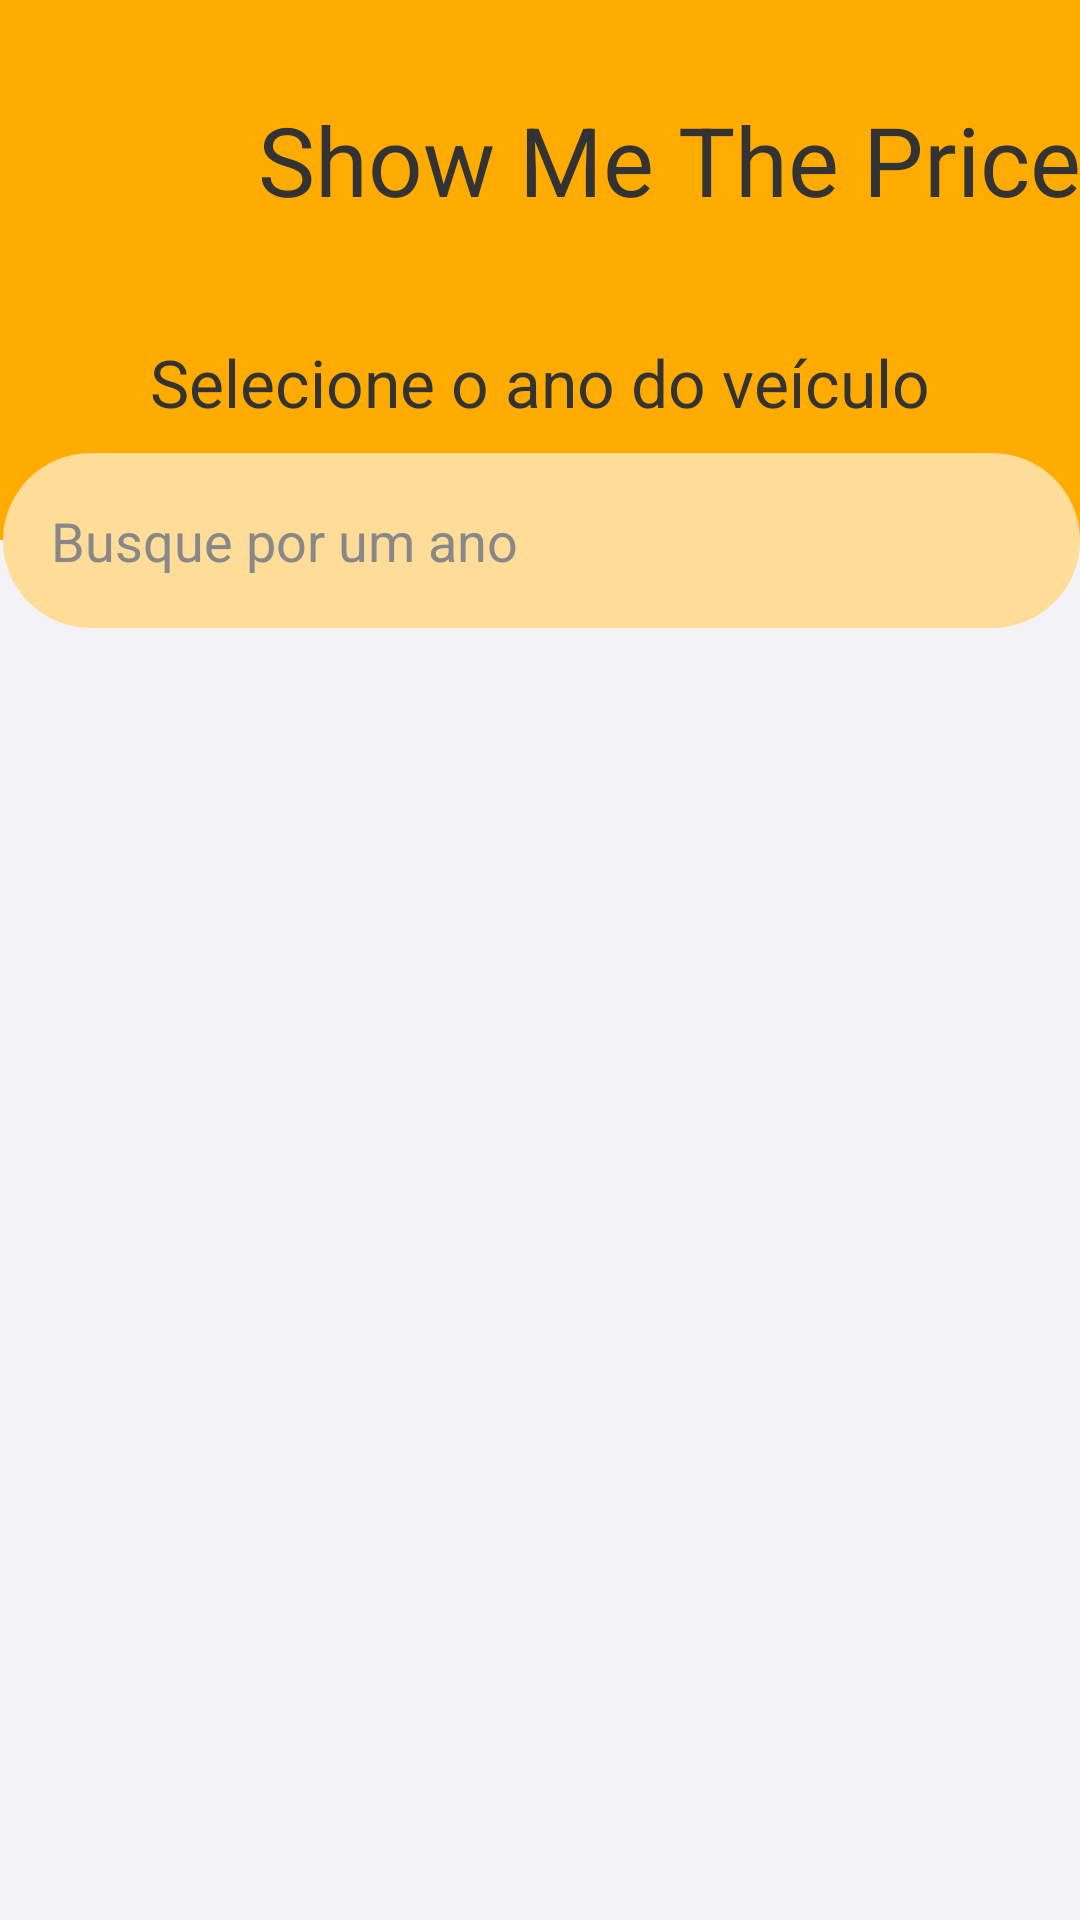

Layout XML and referenced resources for this Android screen:
<!-- AndroidManifest.xml: application theme Theme.ShowMeThePrice -->
<!-- res/layout/activity_ano.xml -->
<?xml version="1.0" encoding="utf-8"?>
<androidx.constraintlayout.widget.ConstraintLayout
    xmlns:android="http://schemas.android.com/apk/res/android"
    xmlns:tools="http://schemas.android.com/tools"
    xmlns:app="http://schemas.android.com/apk/res-auto"
    android:layout_width="match_parent"
    android:layout_height="match_parent"
    tools:context=".ui.ano.AnoActivity">

  <androidx.constraintlayout.widget.ConstraintLayout
      android:id="@+id/header"
      android:layout_width="match_parent"
      android:layout_height="180dp"
      android:background="@color/header_bkg"
      app:layout_constraintEnd_toEndOf="parent"
      app:layout_constraintStart_toStartOf="parent"
      app:layout_constraintTop_toTopOf="parent">

    <ImageView
        android:id="@+id/cv_appIcon"
        android:layout_width="66dp"
        android:layout_height="66dp"
        android:src="@drawable/ic_app_logo"
        app:layout_constraintStart_toStartOf="parent"
        app:layout_constraintTop_toTopOf="parent"
        android:layout_marginStart="20dp"
        android:contentDescription="@string/car_as_a_logo"
        android:layout_marginTop="20dp" />

    <TextView
        android:id="@+id/textView"
        android:layout_width="wrap_content"
        android:layout_height="wrap_content"
        android:text="@string/app_name"
        android:textColor="@color/headerTextColor"
        android:textSize="32sp"
        app:layout_constraintBottom_toBottomOf="@+id/cv_appIcon"
        app:layout_constraintEnd_toEndOf="parent"
        app:layout_constraintStart_toEndOf="@+id/cv_appIcon"
        app:layout_constraintTop_toTopOf="@+id/cv_appIcon" />

    <TextView
        android:id="@+id/textView2"
        android:layout_width="wrap_content"
        android:layout_height="wrap_content"
        android:text="@string/instruction_04"
        android:textColor="@color/headerTextColor"
        android:textSize="22sp"
        app:layout_constraintBottom_toBottomOf="parent"
        app:layout_constraintEnd_toEndOf="parent"
        app:layout_constraintStart_toStartOf="parent"
        app:layout_constraintTop_toBottomOf="@+id/textView" />

  </androidx.constraintlayout.widget.ConstraintLayout>

  <ImageView
      android:id="@+id/imageView"
      android:layout_width="match_parent"
      android:layout_height="70dp"
      android:layout_marginTop="-1dp"
      android:scaleType="fitXY"
      android:contentDescription="@string/yellow_half_border"
      android:src="@drawable/half_circle_header"
      app:layout_constraintEnd_toEndOf="parent"
      app:layout_constraintStart_toStartOf="parent"
      app:layout_constraintTop_toBottomOf="@+id/header" />

  <com.google.android.material.textfield.TextInputLayout
      android:id="@+id/il_search"
      style="@style/Widget.MaterialComponents.TextInputLayout.OutlinedBox"
      android:layout_width="0dp"
      android:layout_height="wrap_content"
      android:layout_marginStart="1dp"
      app:endIconMode="clear_text"
      app:hintAnimationEnabled="false"
      app:hintEnabled="false"
      app:layout_constraintBottom_toBottomOf="@+id/header"
      app:layout_constraintEnd_toEndOf="parent"
      app:layout_constraintStart_toStartOf="parent"
      app:layout_constraintTop_toBottomOf="@+id/header">

    <com.google.android.material.textfield.TextInputEditText
        android:id="@+id/ie_search"
        style="@style/Widget.Design.TextInputLayout"
        android:layout_width="match_parent"
        android:layout_height="wrap_content"
        android:background="@drawable/search_bar_layout"
        android:hint="@string/busque_por_um_ano"
        android:imeOptions="actionSearch"
        android:inputType="text"
        android:textColor="@color/black"
        android:textColorHint="@color/search"
        android:textCursorDrawable="@color/headerTextColor"
        android:textSize="18sp" />

  </com.google.android.material.textfield.TextInputLayout>

  <androidx.recyclerview.widget.RecyclerView
      android:id="@+id/rv_ano"
      android:layout_width="match_parent"
      android:layout_height="0dp"
      tools:listitem="@layout/recyclerview_item"
      app:layoutManager="androidx.recyclerview.widget.LinearLayoutManager"
      android:layout_marginHorizontal="20dp"
      app:layout_constraintBottom_toBottomOf="parent"
      app:layout_constraintEnd_toEndOf="parent"
      app:layout_constraintStart_toStartOf="parent"
      app:layout_constraintTop_toBottomOf="@+id/imageView" />

  <TextView
      android:id="@+id/tv_notFound"
      android:layout_width="wrap_content"
      android:layout_height="wrap_content"
      android:text="@string/nenhum_ano_encontrado"
      android:textSize="28sp"
      android:visibility="gone"
      app:layout_constraintBottom_toBottomOf="parent"
      app:layout_constraintEnd_toEndOf="parent"
      app:layout_constraintStart_toStartOf="parent"
      app:layout_constraintTop_toBottomOf="@+id/imageView" />

</androidx.constraintlayout.widget.ConstraintLayout>
<!-- res/layout/recyclerview_item.xml (included above) -->
<?xml version="1.0" encoding="utf-8"?>
<androidx.cardview.widget.CardView xmlns:android="http://schemas.android.com/apk/res/android"
    android:layout_width="match_parent"
    android:layout_height="wrap_content"
    xmlns:app="http://schemas.android.com/apk/res-auto"
    android:id="@+id/cv_item"
    android:orientation="vertical"
    app:cardCornerRadius="70dp"
    android:backgroundTint="@color/white"
    android:layout_marginVertical="18dp"
    android:layout_marginHorizontal="8dp"
    app:cardElevation="8dp"
    >

    <TextView
        android:id="@+id/tv_nome"
        android:layout_width="match_parent"
        android:layout_height="wrap_content"
        android:text="@string/marca_do_ve_culo"
        android:textSize="24sp"
        android:layout_margin="10dp"
        android:textAlignment="center"
        android:layout_marginStart="8dp"
        android:textColor="@color/cardTextColor"
        />
</androidx.cardview.widget.CardView>
<!-- resources referenced by this layout -->
<resources>
  <color name="black">#FF000000</color>
  <color name="cardTextColor">#333333</color>
  <color name="headerTextColor">#333333</color>
  <color name="header_bkg">#FFAB00</color>
  <color name="search">#888888</color>
  <color name="white">#FFFFFFFF</color>
  <!-- drawable search_bar_layout (drawable-v24) -->
  <?xml version="1.0" encoding="utf-8"?>
  <selector xmlns:android="http://schemas.android.com/apk/res/android">
      <item>
          <shape android:shape="rectangle">
              <solid android:color="@color/searchBarLayout"/>
              <corners android:radius="70dp"/>
          </shape>
      </item>
  </selector>
  <string name="app_name">Show Me The Price</string>
  <string name="busque_por_um_ano">Busque por um ano</string>
  <string name="car_as_a_logo">Car as a logo</string>
  <string name="instruction_04">Selecione o ano do veículo</string>
  <string name="marca_do_ve_culo">Marca do veículo</string>
  <string name="nenhum_ano_encontrado">Nenhum ano encontrado</string>
  <string name="yellow_half_border">Yellow half border</string>
  <style name="Theme.ShowMeThePrice" parent="Theme.MaterialComponents.DayNight.NoActionBar">
          
          <item name="colorPrimary">@color/header_bkg</item>
          <item name="colorPrimaryVariant">@color/header_bkg</item>
          <item name="colorOnPrimary">@color/white</item>
          
          <item name="colorSecondary">@color/teal_200</item>
          <item name="colorSecondaryVariant">@color/teal_700</item>
          <item name="colorOnSecondary">@color/black</item>
          
          <item name="android:statusBarColor" tools:targetApi="l">?attr/colorPrimaryVariant</item>
          
          <item name="android:windowBackground">@color/background</item>
      </style>
  <color name="searchBarLayout">#ffdd99</color>
  <color name="teal_200">#FF03DAC5</color>
  <color name="teal_700">#FF018786</color>
  <color name="background">#F2F2F7</color>
</resources>
